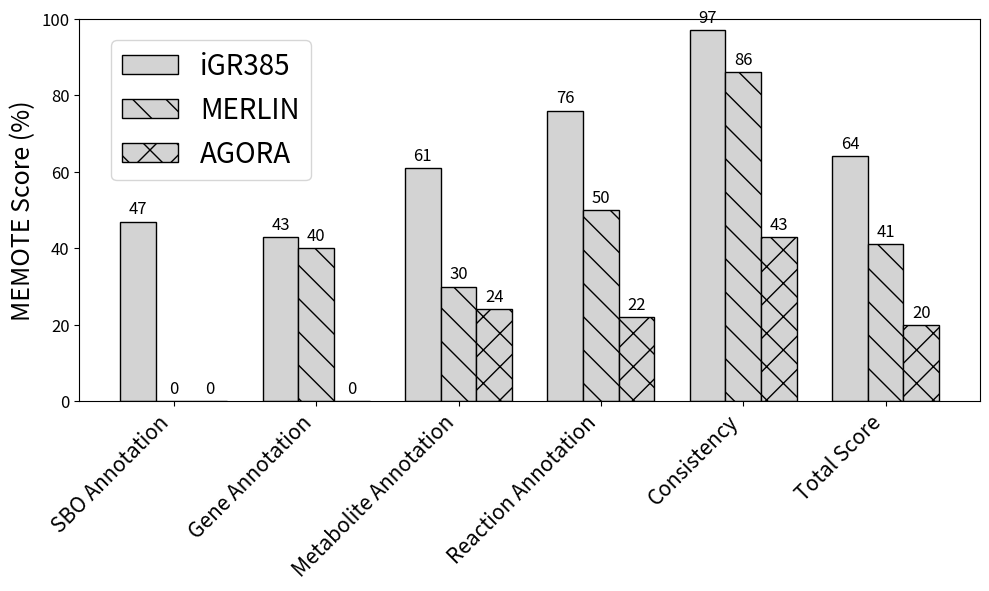

This figure's Python source:
################################## Figure Generation of Memote Barchart (Fig 1C) ##################################
#   Using data from the memote HTML in the supplemental materials, a bar chart is made from MEMOTE Diff function 
#   Data from HTML is copied into this script via a dict called "data" 

import matplotlib.pyplot as plt
import numpy as np

models=["iGR385", "MERLIN", "AGORA"]

data={'SBO Annotation' : [47,0,0],
'Gene Annotation' : [43,40,0],
'Metabolite Annotation' : [61,30,24],
'Reaction Annotation' : [76,50,22],
'Consistency' : [97,86,43],     #Manually recalculated the results of reactions updated to remove biomass precursor psuedorxns, known reactions that involve met formulae of X/R. This adjustment brough mass balance score to 100%
'Total Score' : [64,41,20]}     

scores = np.array(list(data.values()))  # shape: (num_categories, 3)
categories = list(data.keys())
x = np.arange(len(categories))
width = 0.25

hatches = ['', '\\', 'x']

fig, ax = plt.subplots(figsize=(10, 6))

for i, (model, hatch) in enumerate(zip(models, hatches)):
    bars = ax.bar(x + i*width, scores[:, i], width, color='lightgray', edgecolor='black', hatch=hatch, label=model)
    for bar in bars:
        height = bar.get_height()
        ax.text(bar.get_x() + bar.get_width()/2, height + 1, f'{int(height)}', ha='center', va='bottom', fontsize=12)

ax.set_xticks(x + width) 
ax.set_xticklabels(categories, rotation=45, ha='right', fontsize=15)
ax.tick_params(axis='y', labelsize=12)
ax.set_ylabel('MEMOTE Score (%)', fontsize=18)
ax.set_ylim(0, 100)

# Legend inside plot, aligned to left
ax.legend(fontsize=20, loc='upper left', bbox_to_anchor=(0.02, 0.98))

plt.tight_layout()
plt.savefig('memote_scores.png', dpi=1200, bbox_inches='tight') 
plt.show()
